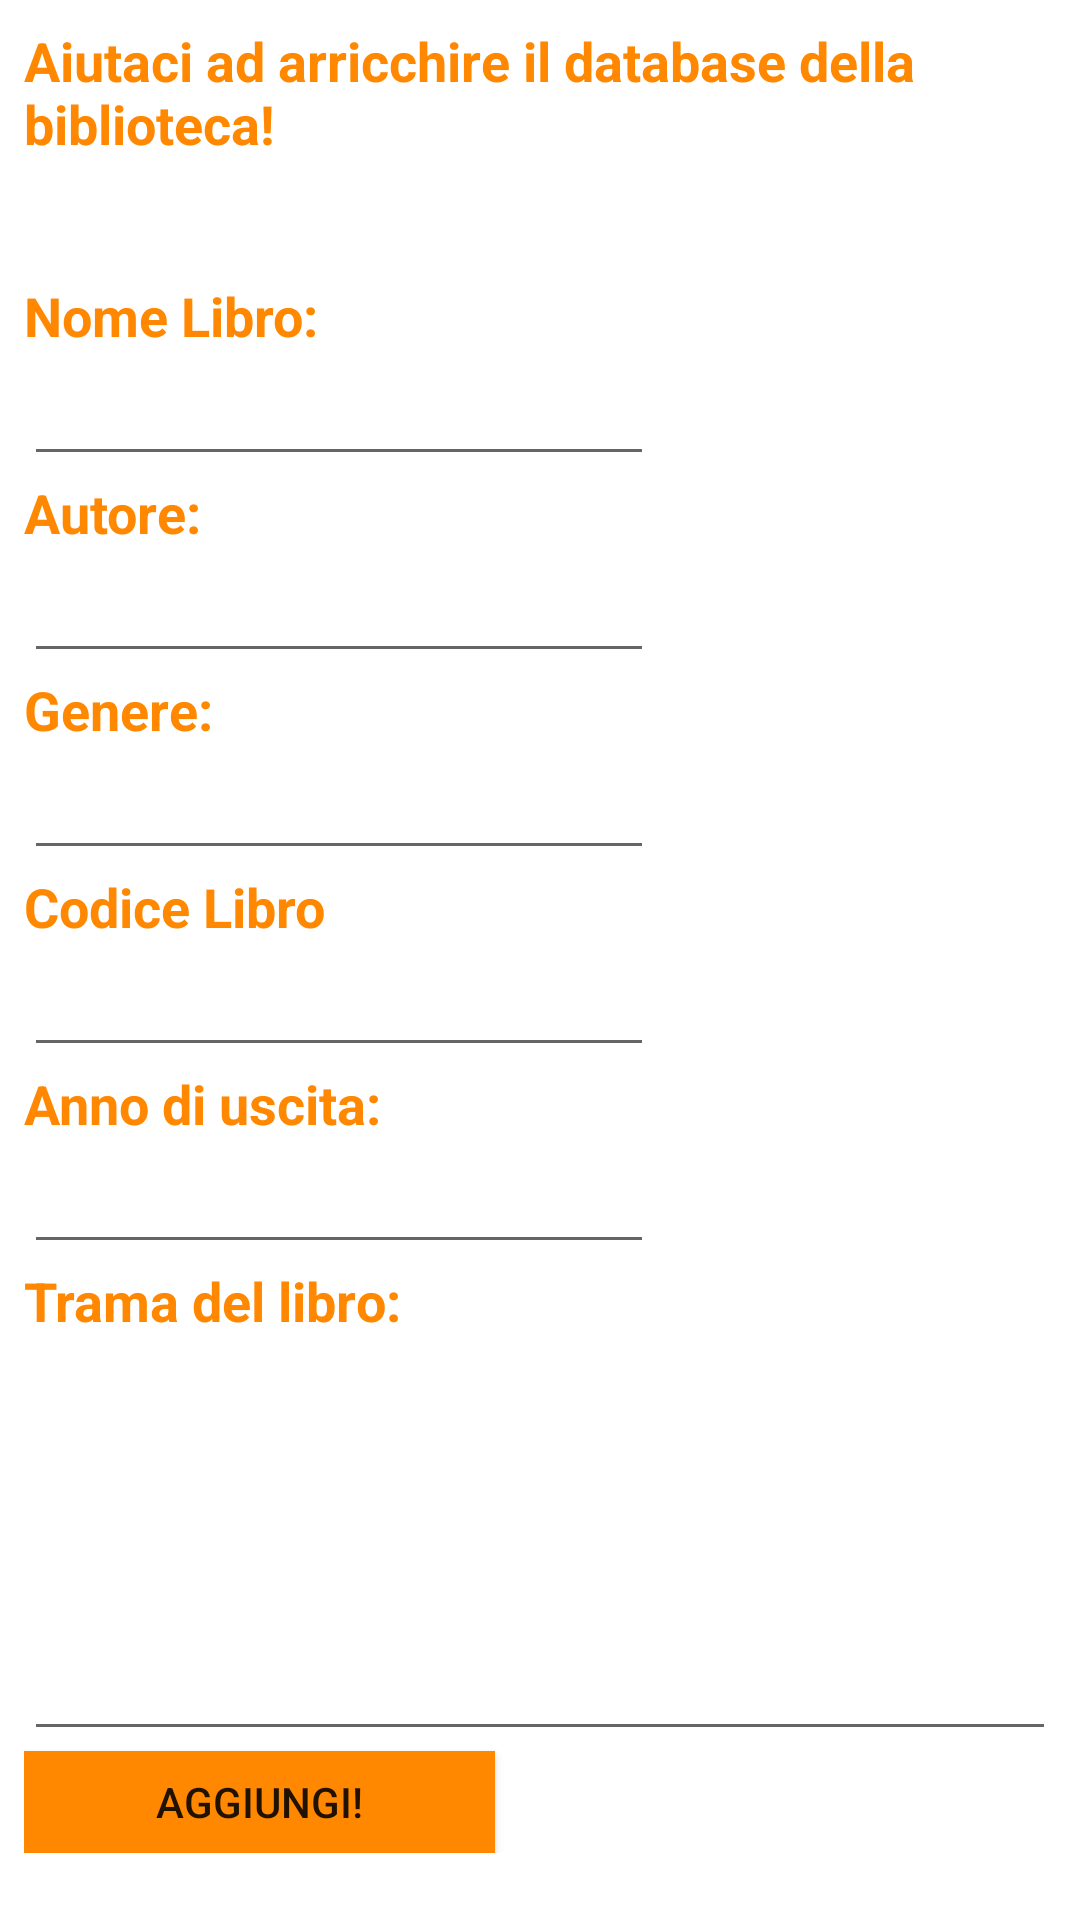

The Android layout XML behind this screen, and the referenced resources:
<!-- AndroidManifest.xml: fallback theme Theme.MaterialComponents.DayNight.NoActionBar -->
<!-- res/layout/activity_add_libro.xml -->
<?xml version="1.0" encoding="utf-8"?>
<android.support.constraint.ConstraintLayout xmlns:android="http://schemas.android.com/apk/res/android"
    xmlns:app="http://schemas.android.com/apk/res-auto"
    xmlns:tools="http://schemas.android.com/tools"
    android:layout_width="match_parent"
    android:layout_height="match_parent"
    android:background="@drawable/immagine4"
    tools:context="com.example.lucia.applicazionelab.MainETab.AddLibro">

    <TextView
        android:id="@+id/textExplain"
        android:layout_width="366dp"
        android:layout_height="77dp"
        android:layout_marginEnd="8dp"
        android:layout_marginLeft="8dp"
        android:layout_marginRight="8dp"
        android:layout_marginStart="8dp"
        android:layout_marginTop="8dp"
        android:text="Aiutaci ad arricchire il database della biblioteca!"
        android:textAppearance="@style/TextAppearance.AppCompat.Medium.Inverse"
        android:textColor="@android:color/holo_orange_dark"
        android:textStyle="bold"
        app:layout_constraintHorizontal_bias="0.0"
        app:layout_constraintLeft_toLeftOf="parent"
        app:layout_constraintRight_toRightOf="parent"
        app:layout_constraintTop_toTopOf="parent" />

    <ScrollView
        android:id="@+id/scrollView3"
        android:layout_width="0dp"
        android:layout_height="0dp"
        android:layout_marginBottom="8dp"
        android:layout_marginEnd="8dp"
        android:layout_marginLeft="8dp"
        android:layout_marginRight="8dp"
        android:layout_marginStart="8dp"
        android:layout_marginTop="8dp"
        app:layout_constraintBottom_toBottomOf="parent"
        app:layout_constraintHorizontal_bias="0.0"
        app:layout_constraintLeft_toLeftOf="parent"
        app:layout_constraintRight_toRightOf="parent"
        app:layout_constraintTop_toBottomOf="@+id/textExplain"
        app:layout_constraintVertical_bias="1.0">

        <LinearLayout
            android:layout_width="match_parent"
            android:layout_height="wrap_content"
            android:orientation="vertical">

            <TextView
                android:id="@+id/textName"
                android:layout_width="match_parent"
                android:layout_height="wrap_content"
                android:text="Nome Libro:"
                android:textAppearance="@style/TextAppearance.AppCompat.Medium.Inverse"
                android:textColor="@android:color/holo_orange_dark"
                android:textStyle="bold"
                tools:layout_editor_absoluteX="8dp"
                tools:layout_editor_absoluteY="-47dp" />

            <EditText
                android:id="@+id/editName"
                android:layout_width="wrap_content"
                android:layout_height="wrap_content"
                android:ems="10"
                android:inputType="textPersonName" />

            <TextView
                android:id="@+id/textAutor"
                android:layout_width="match_parent"
                android:layout_height="wrap_content"
                android:text="Autore:"
                android:textAppearance="@style/TextAppearance.AppCompat.Medium.Inverse"
                android:textColor="@android:color/holo_orange_dark"
                android:textStyle="bold" />

            <EditText
                android:id="@+id/editAutor"
                android:layout_width="wrap_content"
                android:layout_height="wrap_content"
                android:ems="10"
                android:inputType="textPersonName" />

            <TextView
                android:id="@+id/textGener"
                android:layout_width="match_parent"
                android:layout_height="wrap_content"
                android:text="Genere:"
                android:textAppearance="@style/TextAppearance.AppCompat.Medium.Inverse"
                android:textColor="@android:color/holo_orange_dark"
                android:textStyle="bold" />

            <EditText
                android:id="@+id/editGener"
                android:layout_width="wrap_content"
                android:layout_height="wrap_content"
                android:ems="10"
                android:inputType="textPersonName" />

            <TextView
                android:id="@+id/textCode"
                android:layout_width="match_parent"
                android:layout_height="wrap_content"
                android:text="Codice Libro"
                android:textAppearance="@style/TextAppearance.AppCompat.Medium.Inverse"
                android:textColor="@android:color/holo_orange_dark"
                android:textStyle="bold" />

            <EditText
                android:id="@+id/editCode"
                android:layout_width="wrap_content"
                android:layout_height="wrap_content"
                android:ems="10"
                android:inputType="textPersonName" />

            <TextView
                android:id="@+id/textAnn"
                android:layout_width="match_parent"
                android:layout_height="wrap_content"
                android:text="Anno di uscita:"
                android:textAppearance="@style/TextAppearance.AppCompat.Medium.Inverse"
                android:textColor="@android:color/holo_orange_dark"
                android:textStyle="bold" />

            <EditText
                android:id="@+id/editAnn"
                android:layout_width="wrap_content"
                android:layout_height="wrap_content"
                android:ems="10"
                android:inputType="textPersonName" />

            <TextView
                android:id="@+id/textTram"
                android:layout_width="match_parent"
                android:layout_height="wrap_content"
                android:text="Trama del libro:"
                android:textAppearance="@style/TextAppearance.AppCompat.Medium.Inverse"
                android:textColor="@android:color/holo_orange_dark"
                android:textStyle="bold" />

            <EditText
                android:id="@+id/editTrama"
                android:layout_width="match_parent"
                android:layout_height="138dp"
                android:ems="10"
                android:inputType="textMultiLine" />

            <Button
                android:id="@+id/buttonProcedi3"
                android:layout_width="157dp"
                android:layout_height="34dp"
                android:background="@android:color/holo_orange_dark"
                android:text="Aggiungi!" />
        </LinearLayout>
    </ScrollView>

</android.support.constraint.ConstraintLayout>
<!-- resources referenced by this layout -->
<resources>

</resources>
